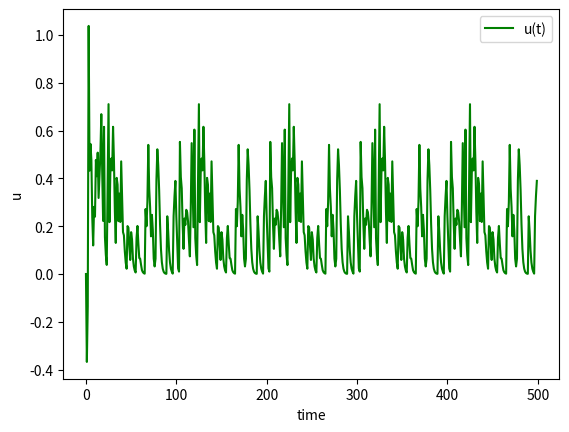

Reproduce this figure in Python. (Note: this script raises an exception after producing the figure.)
import numpy as np
import matplotlib.pyplot as plt


def make_plot(xs, ys, color, label, xlabel, ylabel):
    plt.plot(xs, ys, color, label=label)
    plt.xlabel(xlabel)
    plt.ylabel(ylabel)
    plt.legend(loc='best')


nu = 1
tau = 1
tau_s = 1
u_spike = 1


def eps(s, d_ij):
    return (s - d_ij) / tau_s * np.exp(-(s - d_ij) / tau_s) * (1 if s - d_ij > 0 else 0)


def eta(s):
    return -nu * np.exp(-s / tau) * (1 if s > 0 else 0)


class SNN:
    def __init__(self, input_sz, hidden_sz, output_sz):
        self.input_sz = input_sz
        self.hidden_sz = hidden_sz
        self.output_sz = output_sz

        self.synapses_cnt1 = np.random.randint(low=1, high=6, size=(input_sz, hidden_sz))
        self.synapses_cnt2 = np.random.randint(low=1, high=6, size=(hidden_sz, output_sz))

        self.d1 = np.random.randint(low=1, high=8, size=(input_sz, hidden_sz))
        self.d2 = np.random.randint(low=1, high=8, size=(hidden_sz, output_sz))

        self.w1 = np.random.random((input_sz, hidden_sz))
        self.w2 = np.random.random((hidden_sz, output_sz))

        self.u1 = np.zeros((1000, hidden_sz))
        self.u2 = np.zeros((1000, output_sz))

        self.prev_t_0 = np.zeros(input_sz)
        self.prev_t_1 = np.zeros(hidden_sz)
        self.prev_t_2 = np.zeros(output_sz)

    def apply(self, input_layer, t):
        for i in range(input_sz):
            if input_layer[i] == 1:
                self.prev_t_0[i] = t

        for i in range(hidden_sz):
            self.u1[t, i] = eta(t - self.prev_t_1[i])
            for j in range(input_sz):
                self.u1[t, i] += self.w1[j, i] * eps(t - self.prev_t_0[j] - self.d1[j, i], self.d1[j, i])
            if self.u1[t, i] > u_spike:
                self.prev_t_1[i] = t

        for i in range(output_sz):
            self.u2[i] = eta(t - self.prev_t_2[i])
            for j in range(hidden_sz):
                self.u2[t, i] += self.w2[j, i] * eps(t - self.prev_t_1[j] - self.d2[j, i], self.d2[j, i])
            if self.u2[t, i] > u_spike:
                self.prev_t_2[i] = t

    def visualize_u(self, maxT, text=""):
        tim = np.arange(maxT)
        for i in range(hidden_sz):
            make_plot(tim, self.u1[:maxT, i], 'g', 'u(t)', 'time', 'u')
            plt.savefig(path + "/u_hidden_" + str(i) + "(t)" + text)
            plt.close()

        for i in range(output_sz):
            make_plot(tim, self.u2[:maxT, i], 'g', 'u(t)', 'time', 'u')
            plt.savefig(path + "/u_out_" + str(i) + "(t)" + text)
            plt.close()


if __name__ == "__main__":
    path = "data"
    lam = 0.04
    for it in range(2):
        input_sz = 20
        output_sz = 2

        hidden_sz = 10

        T = 100
        input_pattern = np.zeros((T * 10, input_sz))
        for i in range(input_sz):
            j = -1
            while j < 100:
                j += int(-np.log(1. - np.random.rand()) / lam) + 1
                if j >= 100:
                    break
                input_pattern[j, i] = 1

        # print(input_pattern)

        snn1 = SNN(input_sz, hidden_sz, output_sz)

        epoch_cnt = 5
        for epoch in range(epoch_cnt):
            for tt in range(T):
                snn1.apply(input_pattern[tt], epoch * T + tt)

        snn1.visualize_u(T * epoch_cnt, text="_" + str(it))

        snn2 = SNN(input_sz, hidden_sz, output_sz)

        input_pattern_noise = input_pattern
        for i in range(input_pattern_noise.shape[0]):
            for j in range(input_pattern_noise.shape[1]):
                if np.random.rand() < 0.05:
                    input_pattern_noise[i, j] = 1 if np.random.rand() < 0.5 else 0

        epoch_cnt = 5
        for epoch in range(epoch_cnt):
            for tt in range(T):
                snn1.apply(input_pattern_noise[tt], epoch * T + tt)

        snn1.visualize_u(T * epoch_cnt, text="_noise_" + str(it))

        lam += 0.01
